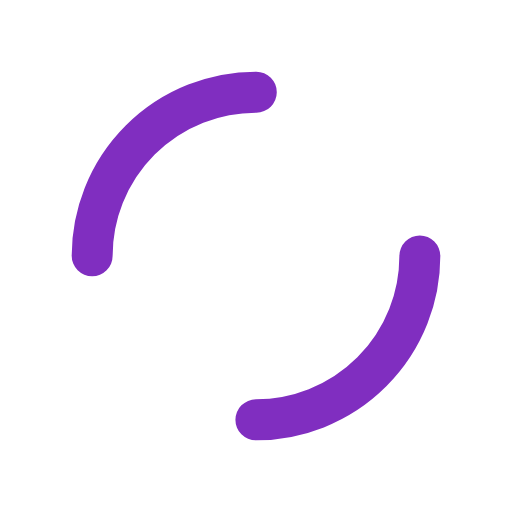
t = 0.00 s
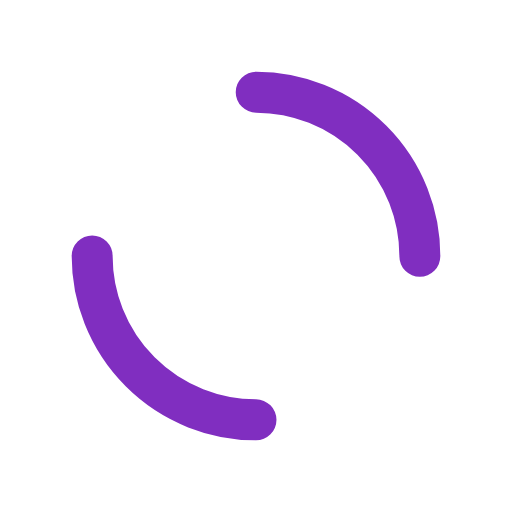
t = 0.25 s
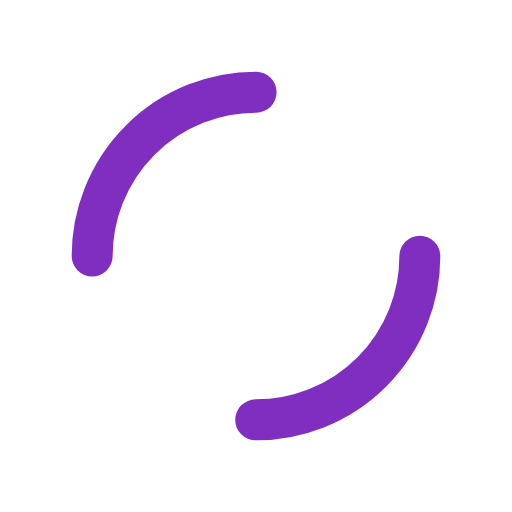
t = 0.50 s
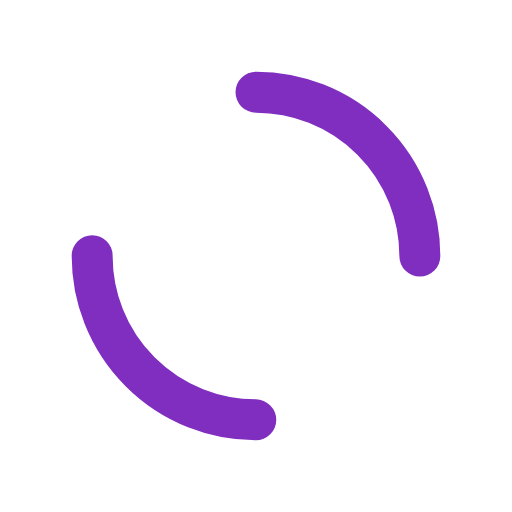
t = 0.75 s

The animated SVG that drew these frames (rendered in a browser with its animation timeline set to each time). Animation: 1 SMIL element (animateTransform=1); one cycle of 1.00 s, repeats indefinitely.

<?xml version="1.0" encoding="utf-8"?>
<svg xmlns="http://www.w3.org/2000/svg" xmlns:xlink="http://www.w3.org/1999/xlink" style="margin: auto; background: rgba(0, 0, 0, 0) none repeat scroll 0% 0%; display: block; shape-rendering: auto;" width="44px" height="44px" viewBox="0 0 100 100" preserveAspectRatio="xMidYMid">
<circle cx="50" cy="50" r="32" stroke-width="8" stroke="#802ec0" stroke-dasharray="50.26548245743669 50.26548245743669" fill="none" stroke-linecap="round">
  <animateTransform attributeName="transform" type="rotate" repeatCount="indefinite" dur="1s" keyTimes="0;1" values="0 50 50;360 50 50"></animateTransform>
</circle>
<!-- [ldio] generated by https://loading.io/ --></svg>